Run: headless pygame with SDL's dummy video driver; simulated clock (each Clock.tick advances the game by its frame time, no real sleeping); random seed 0; keys injected as events and as key.get_pressed() state; no mouse input.
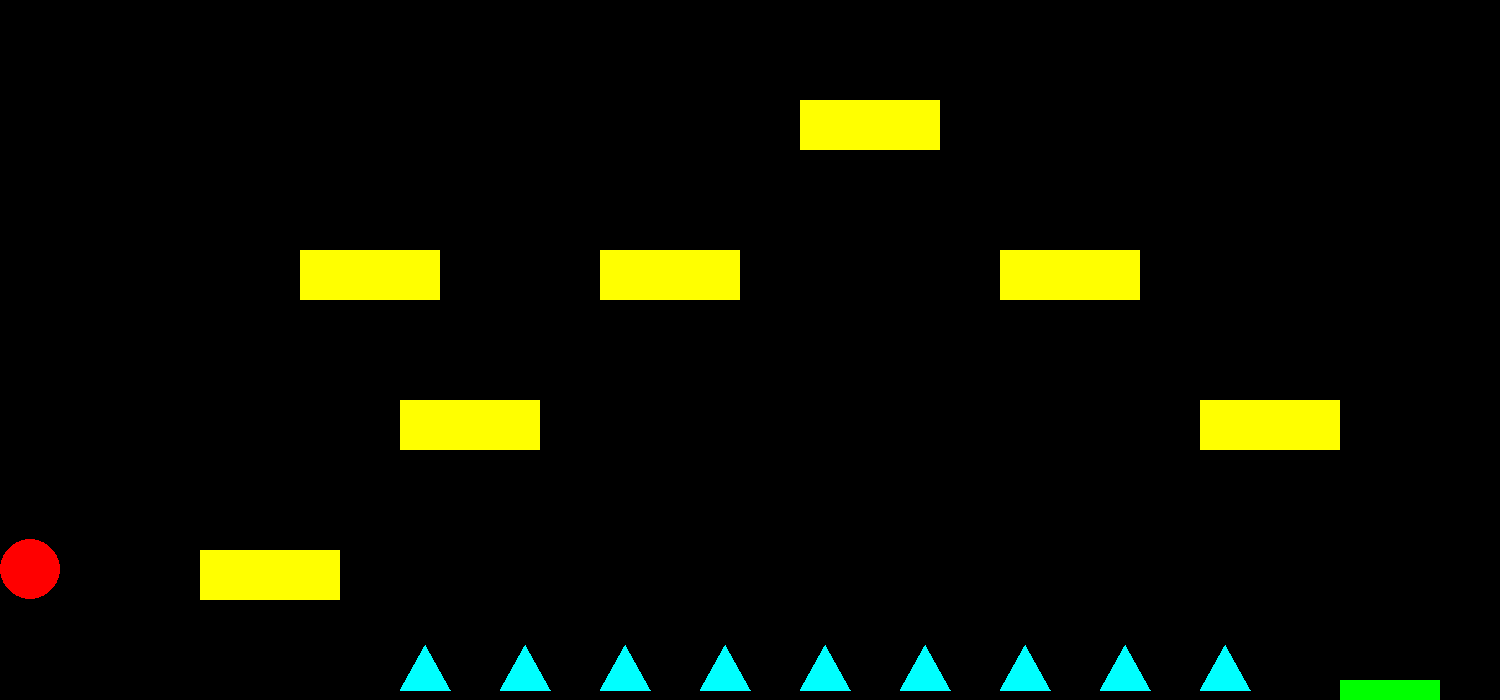
Frame 1 of 4 · flips 1–60 · no input
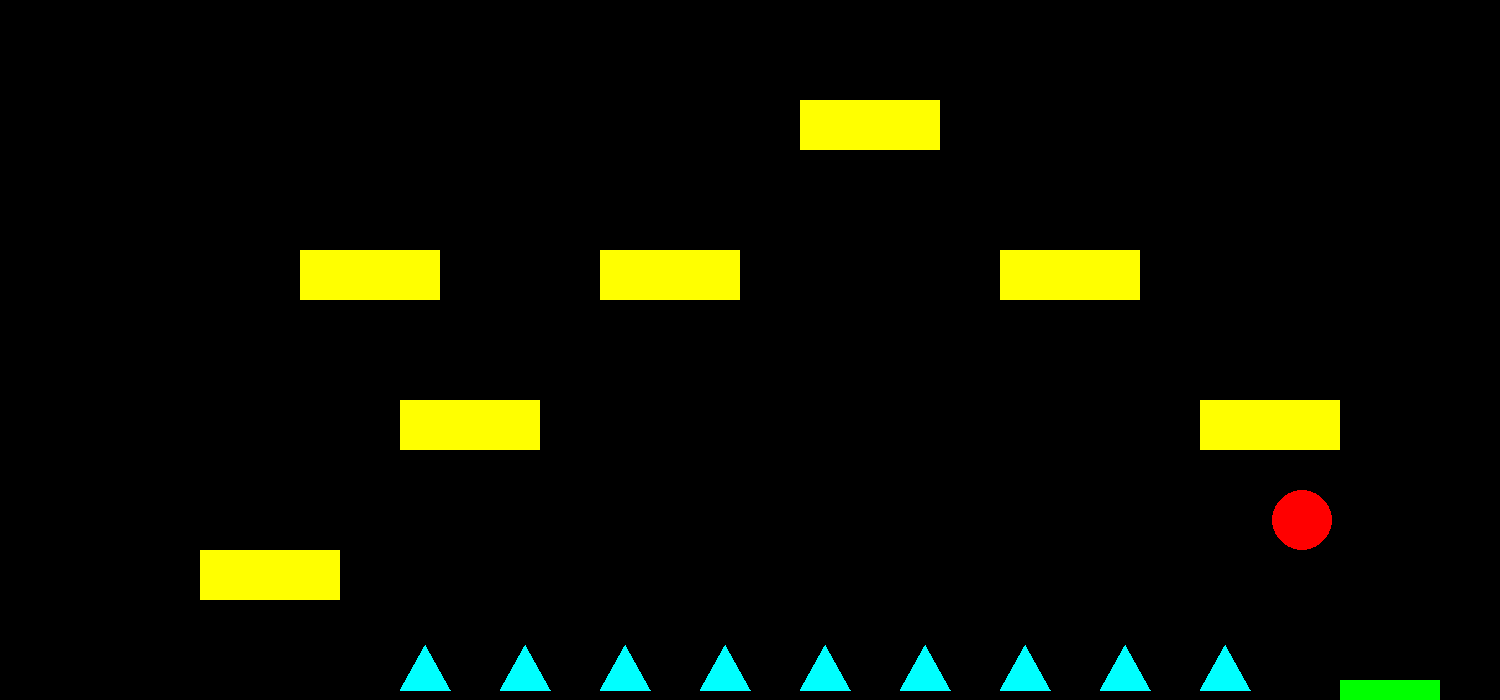
Frame 2 of 4 · flips 61–180 · tapped SPACE, RETURN · held RIGHT (→), D
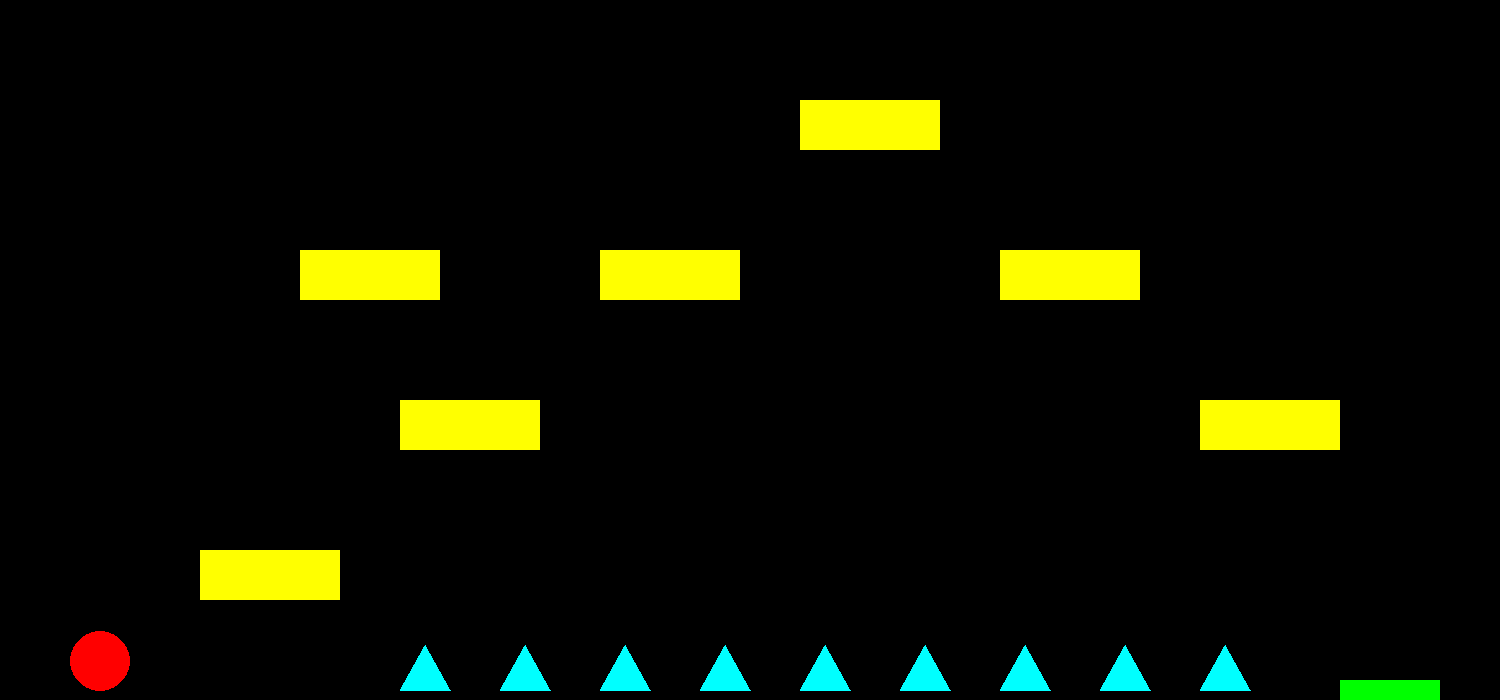
Frame 3 of 4 · flips 181–300 · held DOWN (↓), S
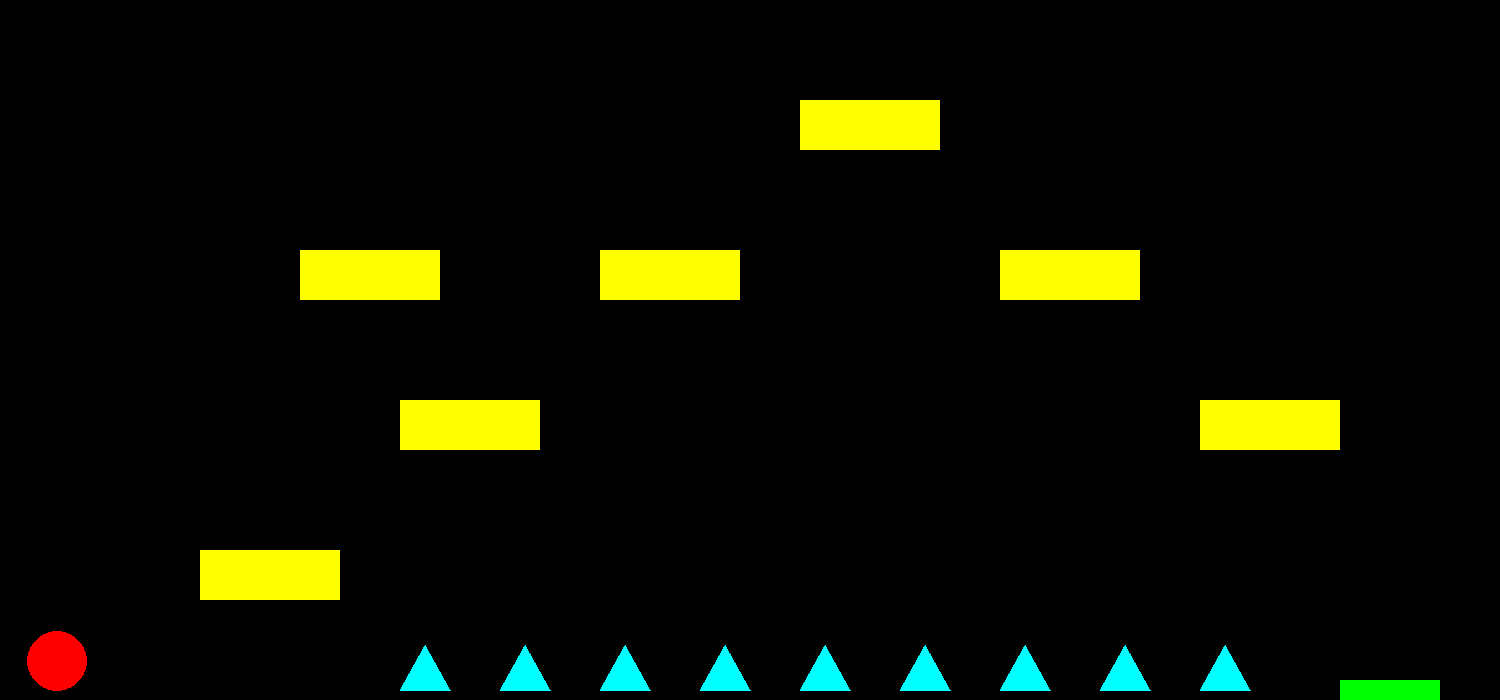
Frame 4 of 4 · flips 301–420 · held LEFT (←), A, UP (↑), W

The pygame program that drew these frames:

import pygame, random
from pygame.locals import RESIZABLE
pygame.init()

win = pygame.display.set_mode((1500, 700), RESIZABLE)
pygame.display.set_caption("Ball Game")
air_resistance = 1.02
gap = random.randint(0, 600)
rect_points = {1: [(200, 550), (400, 400), (600, 250), (800, 100), (1000, 250), (1200, 400), (300, 250)]}
tri_points = {1: [(400, 690), (500, 690), (600, 690), (700, 690), (800, 690), (900, 690), (1000, 690), (1100, 690), (1200, 690)]}
win_points = {1: (1340, 680)}
level = 1


def draw_tri(coors):
    return (coors[0], coors[1]), (coors[0]+50, coors[1]), (coors[0]+25, coors[1]-45)


class Object:
    def __init__(self, mass: int, height: int, length: int, start: int):
        self.posy = 0
        self.posx = start
        self.vely = 0
        self.velx = 0
        self.mass = mass
        self.height = height
        self.length = length
        self.elasticity = 1.1
        self.jumped_for = 0


def gravity(obj: Object):
    obj.vely += obj.mass/100


objects = [Object(100, 30, 30, 30)]
mainLoop = True
while mainLoop:
    win.fill((0, 0, 0))
    for event in pygame.event.get():
        if event.type == pygame.QUIT:
            mainLoop = False
    keys = pygame.key.get_pressed()
    for ball in objects:
        if keys[pygame.K_LEFT]:
            ball.velx -= 3
        if keys[pygame.K_RIGHT]:
            ball.velx += 3
        if ball.posy > 690-ball.height:
            ball.posy = 690-ball.height
            ball.vely -= int(ball.vely*1.5)-0.001
            ball.jumped_for = 0
        elif ball.posy < ball.height:
            ball.posy = ball.height+50
            ball.vely *= -0.35
        if keys[pygame.K_SPACE]:
            if ball.jumped_for < 5:
                ball.vely -= 6
                ball.jumped_for += 1
            print(ball.jumped_for)
        if ball.posx > 1500-ball.length:
            ball.velx *= -1
            ball.velx -= 1
            ball.posx = 1500-ball.length
            ball.jumped_for = 0
        elif ball.posx < ball.length:
            ball.velx *= -1
            ball.velx -= 1
            ball.posx = ball.length
            ball.jumped_for = 0
        ball.posx += ball.velx
        ball.velx /= air_resistance+(ball.mass/2000)
        for rect in rect_points[level]:
            if int(ball.posy) in range(rect[1]-20-ball.height, rect[1]+20-ball.height) and ball.vely >= 0 and int(ball.posx) in range(rect[0]-ball.length, rect[0]+151):
                ball.posy = rect[1]-ball.height
                ball.vely = 0
                ball.jumped_for = 0
            elif int(ball.posy) in range(rect[1]+10-ball.height, rect[1]+110-ball.height) and ball.vely <= 0 and int(ball.posx) in range(rect[0]-ball.length, rect[0]+151):
                ball.vely *= -1
            pygame.draw.rect(win, (255, 255, 0), pygame.Rect(rect[0], rect[1], 140, 50))
        gravity(ball)
        ball.posy += ball.vely
        for tri in tri_points[level]:
            if int(ball.posx) in range(tri[0]-ball.length+15, tri[0]+40+ball.length) and int(ball.posy) in range(tri[1]-ball.height-45, tri[1]):
                ball.posx = 100
                ball.posy = 0
                ball.vely = 0
                ball.velx = 0
                ball.jumped_for = 0
            pygame.draw.polygon(win, (0, 255, 255), draw_tri(tri))
        if int(ball.posx) in range(win_points[level][0]-ball.length, win_points[level][0]+100+ball.length) and int(ball.posy) in range(win_points[level][1]-10,  win_points[level][1]+100):
            level += 1
        pygame.draw.circle(win, (255, 0, 0), (int(ball.posx), int(ball.posy)), ball.height)
        pygame.draw.rect(win, (0, 255, 0), pygame.Rect(win_points[level][0], win_points[level][1], 100, 20))
    pygame.display.update()


pygame.quit()
